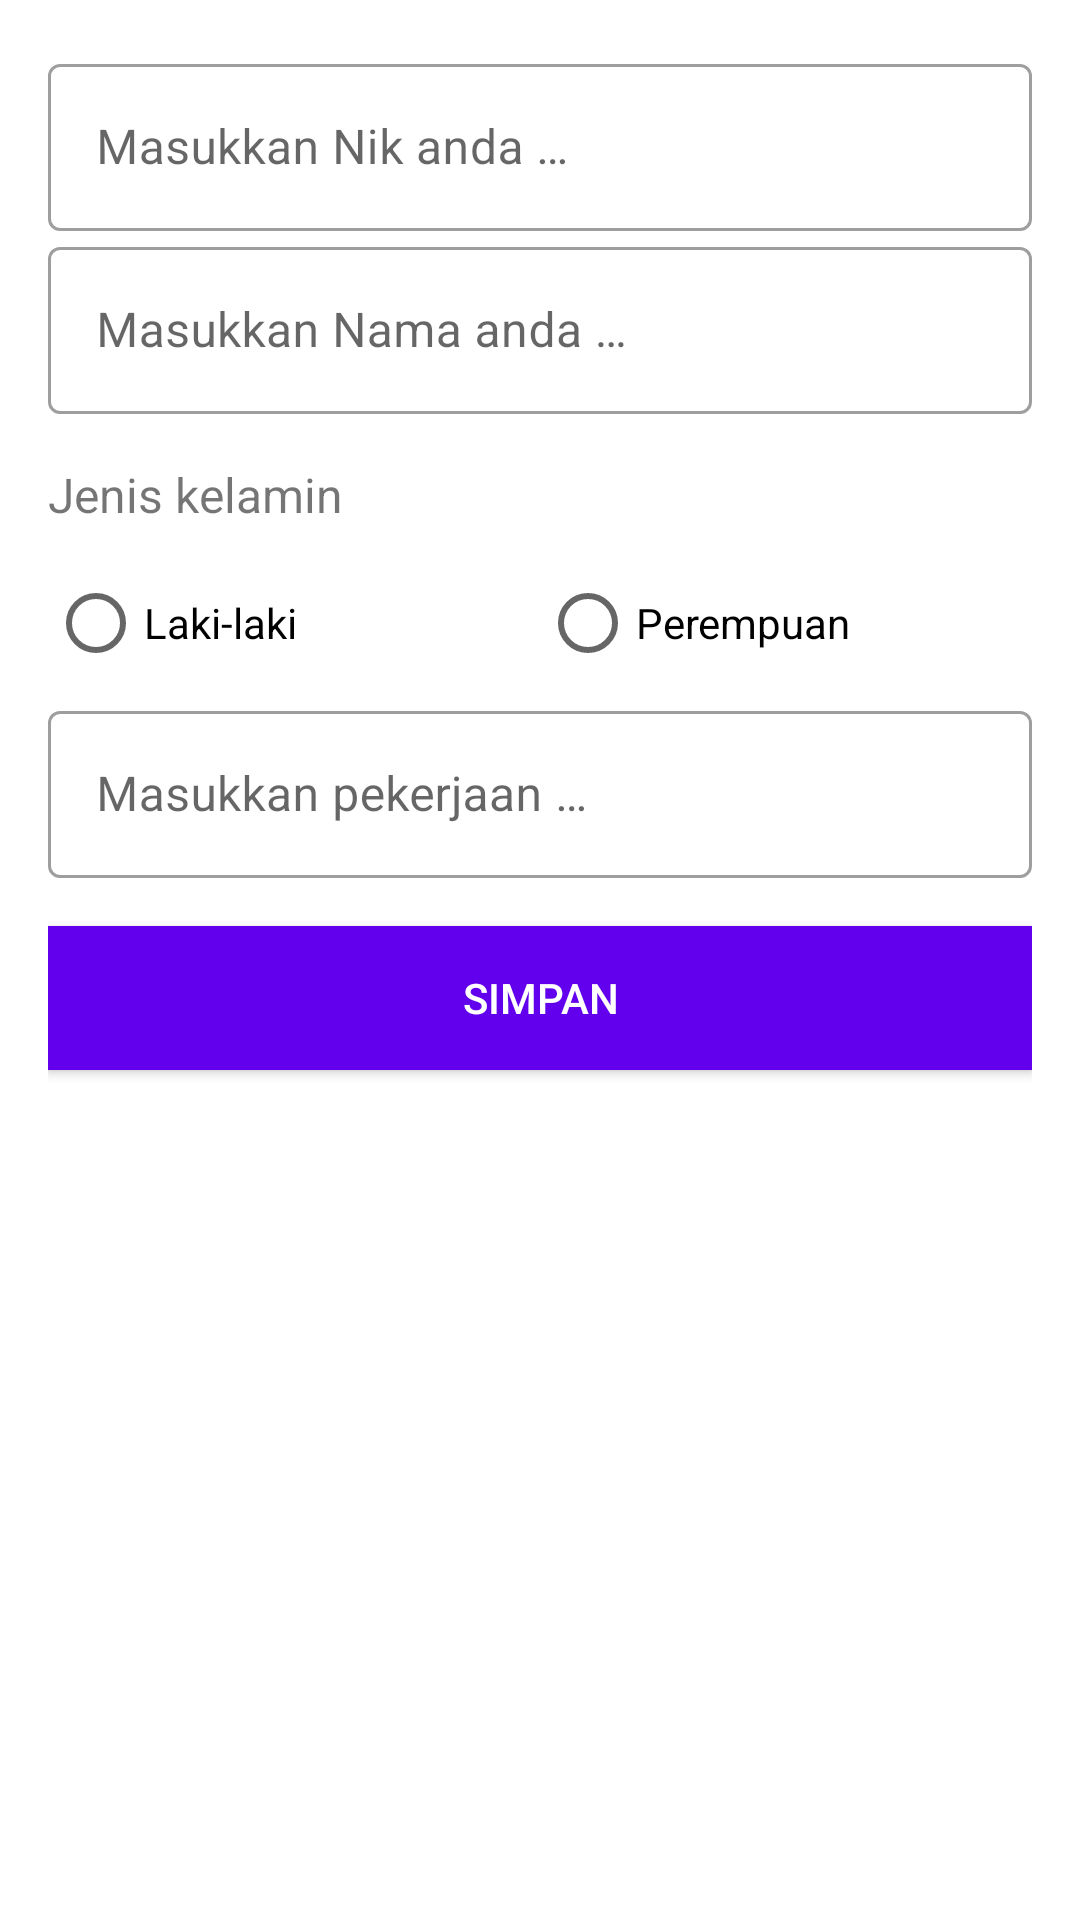

Layout XML and referenced resources for this Android screen:
<!-- AndroidManifest.xml: application theme Theme.RoomMvp -->
<!-- res/layout/activity_edit.xml -->
<?xml version="1.0" encoding="utf-8"?>
<androidx.constraintlayout.widget.ConstraintLayout xmlns:android="http://schemas.android.com/apk/res/android"
    xmlns:app="http://schemas.android.com/apk/res-auto"
    xmlns:tools="http://schemas.android.com/tools"
    android:layout_width="match_parent"
    android:layout_height="match_parent"
    android:padding="16dp"
    tools:context=".view.EditActivity">

    <com.google.android.material.textfield.TextInputLayout
        android:id="@+id/nikInputTIL"
        style="@style/Widget.MaterialComponents.TextInputLayout.OutlinedBox"
        android:layout_width="match_parent"
        android:layout_height="wrap_content"
        android:hint="@string/masukkan_nik_anda"
        app:layout_constraintStart_toStartOf="parent"
        app:layout_constraintTop_toTopOf="parent">

        <com.google.android.material.textfield.TextInputEditText
            android:layout_width="match_parent"
            android:layout_height="wrap_content"
            android:inputType="text" />

    </com.google.android.material.textfield.TextInputLayout>

    <com.google.android.material.textfield.TextInputLayout
        android:id="@+id/nameInputTIL"
        style="@style/Widget.MaterialComponents.TextInputLayout.OutlinedBox"
        android:layout_width="match_parent"
        android:layout_height="wrap_content"
        android:hint="@string/masukkan_nama_anda"
        app:layout_constraintStart_toStartOf="parent"
        app:layout_constraintTop_toBottomOf="@+id/nikInputTIL">

        <com.google.android.material.textfield.TextInputEditText
            android:layout_width="match_parent"
            android:layout_height="wrap_content"
            android:inputType="text" />

    </com.google.android.material.textfield.TextInputLayout>

    <TextView
        android:id="@+id/titleJekelTV"
        android:layout_width="wrap_content"
        android:layout_height="wrap_content"
        android:layout_marginTop="16dp"
        android:text="@string/jenis_kelamin"
        android:textSize="16sp"
        app:layout_constraintStart_toStartOf="parent"
        app:layout_constraintTop_toBottomOf="@+id/nameInputTIL" />


    <RadioGroup
        android:id="@+id/sexRB"
        android:layout_width="0dp"
        android:layout_height="wrap_content"
        android:layout_marginTop="8dp"
        android:orientation="horizontal"
        app:layout_constraintEnd_toEndOf="parent"
        app:layout_constraintStart_toStartOf="parent"
        app:layout_constraintTop_toBottomOf="@+id/titleJekelTV">

        <androidx.appcompat.widget.AppCompatRadioButton
            android:id="@+id/sexManRB"
            android:layout_width="match_parent"
            android:layout_height="wrap_content"
            android:layout_weight="1"
            android:text="@string/laki_laki" />

        <androidx.appcompat.widget.AppCompatRadioButton
            android:id="@+id/sexGirlRB"
            android:layout_width="match_parent"
            android:layout_height="wrap_content"
            android:layout_weight="1"
            android:text="@string/perempuan" />

    </RadioGroup>

    <com.google.android.material.textfield.TextInputLayout
        android:id="@+id/jobInputTIL"
        style="@style/Widget.MaterialComponents.TextInputLayout.OutlinedBox"
        android:layout_width="match_parent"
        android:layout_height="wrap_content"
        android:hint="@string/masukkan_job"
        app:layout_constraintStart_toStartOf="parent"
        app:layout_constraintTop_toBottomOf="@+id/sexRB">

        <com.google.android.material.textfield.TextInputEditText
            android:layout_width="match_parent"
            android:layout_height="wrap_content"
            android:inputType="text" />

    </com.google.android.material.textfield.TextInputLayout>

    <androidx.appcompat.widget.AppCompatButton
        android:id="@+id/simpanUpdateBtn"
        android:layout_width="0dp"
        android:layout_height="wrap_content"
        android:layout_marginTop="16dp"
        android:text="@string/simpan"
        android:textColor="@color/white"
        android:background="@color/purple_500"
        app:layout_constraintEnd_toEndOf="parent"
        app:layout_constraintStart_toStartOf="parent"
        app:layout_constraintTop_toBottomOf="@+id/jobInputTIL" />

    <androidx.appcompat.widget.AppCompatButton
        android:id="@+id/deleteBtn"
        android:layout_width="0dp"
        android:layout_height="wrap_content"
        android:background="@color/purple_500"
        android:text="@string/delete"
        android:layout_marginTop="8dp"
        android:visibility="invisible"
        android:textColor="@color/white"
        app:layout_constraintEnd_toEndOf="parent"
        app:layout_constraintStart_toStartOf="parent"
        app:layout_constraintTop_toBottomOf="@+id/simpanUpdateBtn" />


</androidx.constraintlayout.widget.ConstraintLayout>
<!-- resources referenced by this layout -->
<resources>
  <string name="delete">Delete</string>
  <string name="jenis_kelamin">Jenis kelamin</string>
  <string name="laki_laki">Laki-laki</string>
  <string name="masukkan_job">Masukkan pekerjaan …</string>
  <string name="masukkan_nama_anda">Masukkan Nama anda …</string>
  <string name="masukkan_nik_anda">Masukkan Nik anda …</string>
  <string name="perempuan">Perempuan</string>
  <string name="simpan">Simpan</string>
  <style name="Theme.RoomMvp" parent="Theme.MaterialComponents.DayNight.DarkActionBar">
          
          <item name="colorPrimary">@color/purple_500</item>
          <item name="colorPrimaryVariant">@color/purple_700</item>
          <item name="colorOnPrimary">@color/white</item>
          
          <item name="colorSecondary">@color/teal_200</item>
          <item name="colorSecondaryVariant">@color/teal_700</item>
          <item name="colorOnSecondary">@color/black</item>
          
          <item name="android:statusBarColor" tools:targetApi="l">?attr/colorPrimaryVariant</item>
          
      </style>
  <!-- not gathered from this repository: default colours our renderer supplied (Android Studio template values) -->
  <color name="purple_500">#FF6200EE</color>
  <color name="purple_700">#FF3700B3</color>
  <color name="teal_200">#FF03DAC5</color>
  <color name="teal_700">#FF018786</color>
  <color name="black">#FF000000</color>
  <color name="white">#FFFFFFFF</color>
</resources>
